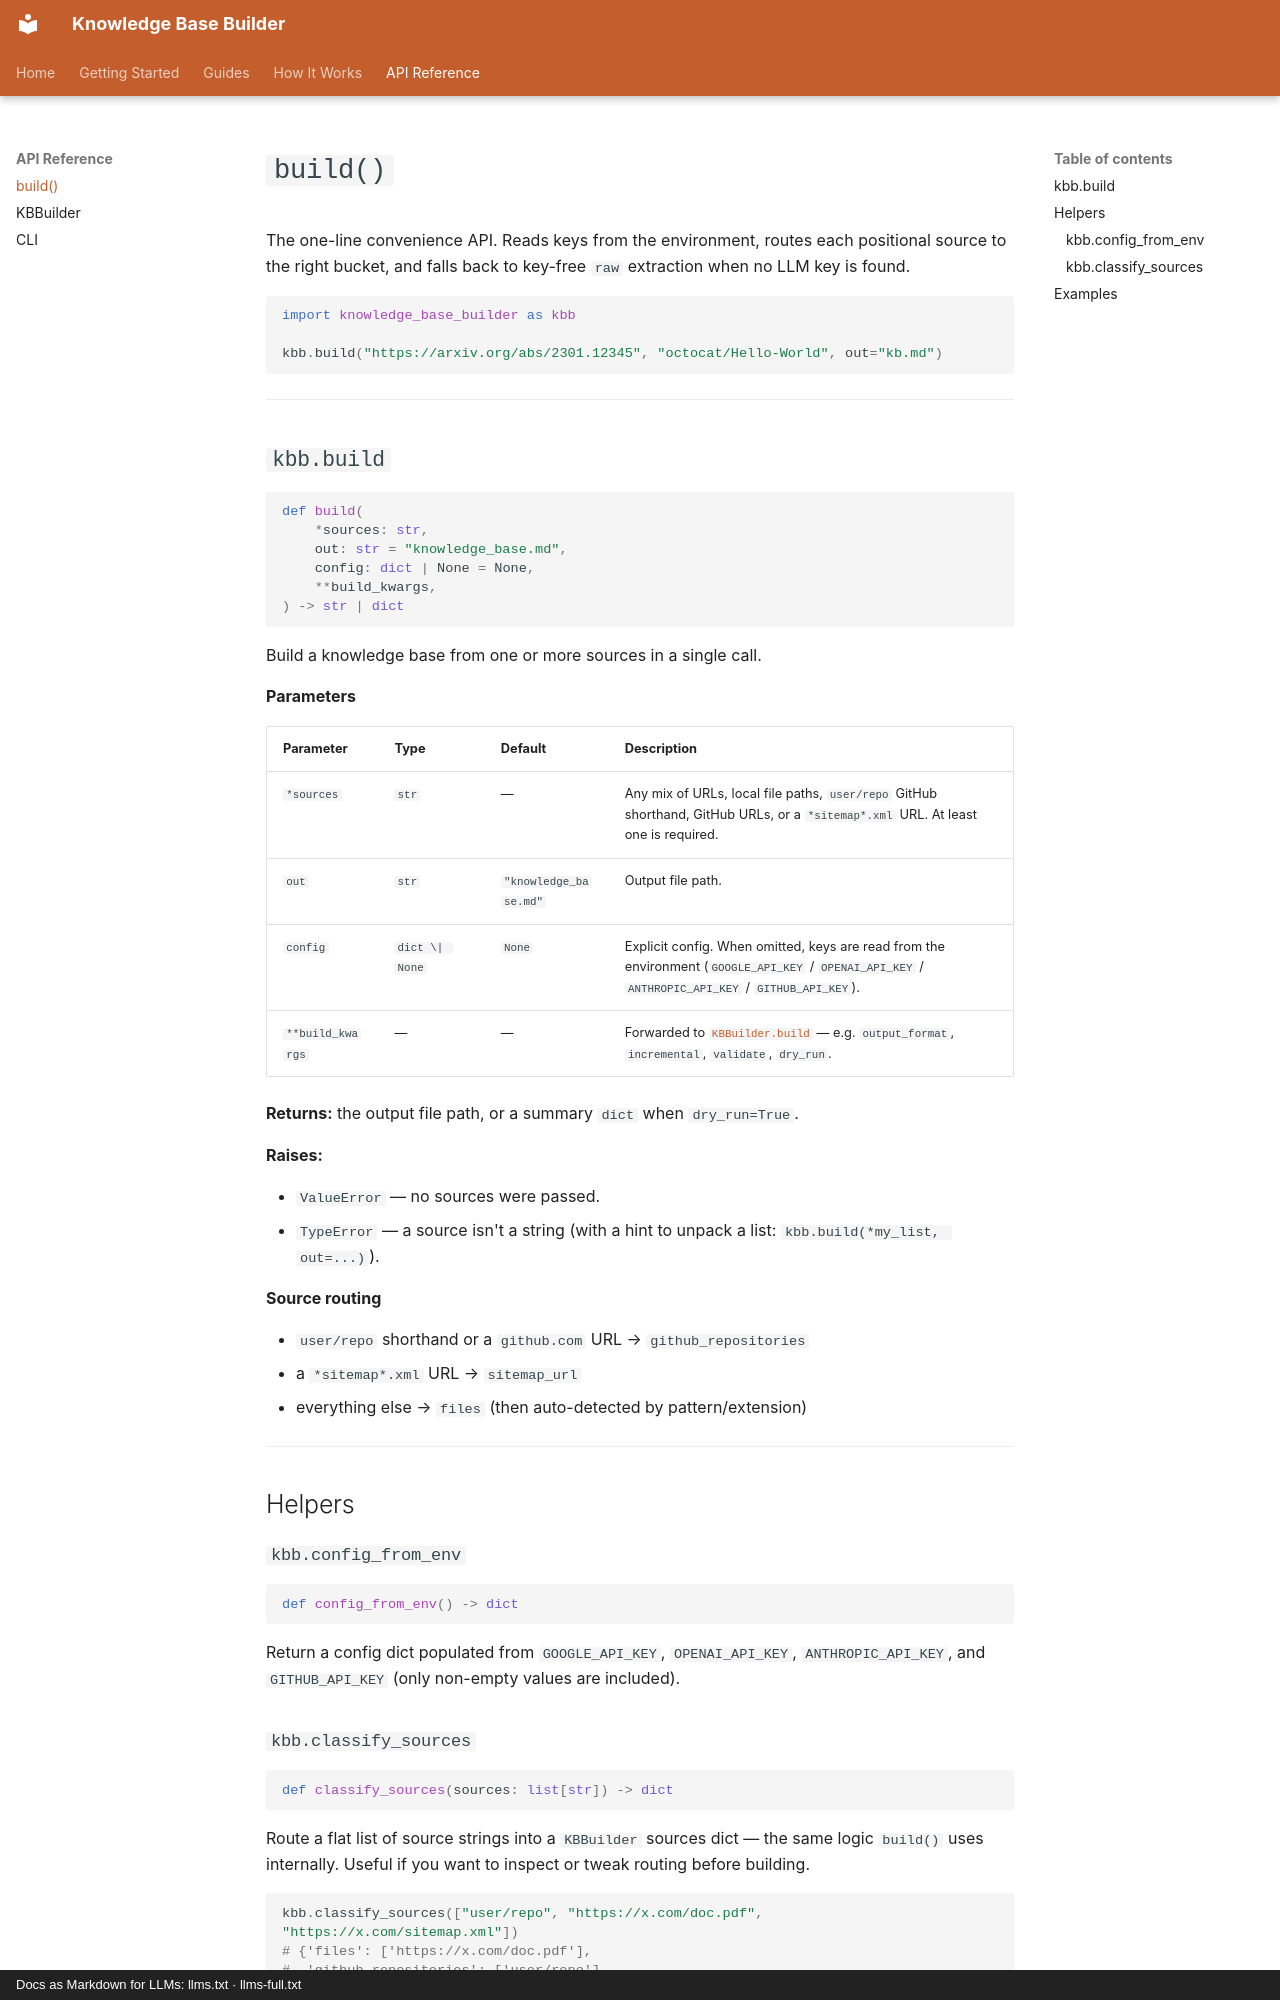

repository: kostadindev/Knowledge-Base-Builder · page: api/build/index.html · generator: mkdocs · copyright: Docs as Markdown for LLMs: llms.txt · llms-full.txt

# `build()`

The one-line convenience API. Reads keys from the environment, routes each positional
source to the right bucket, and falls back to key-free `raw` extraction when no LLM key is
found.

```python
import knowledge_base_builder as kbb

kbb.build("https://arxiv.org/abs/2301.12345", "octocat/Hello-World", out="kb.md")
```

---

## `kbb.build`

```python
def build(
    *sources: str,
    out: str = "knowledge_base.md",
    config: dict | None = None,
    **build_kwargs,
) -> str | dict
```

Build a knowledge base from one or more sources in a single call.

**Parameters**

| Parameter | Type | Default | Description |
|-----------|------|---------|-------------|
| `*sources` | `str` | — | Any mix of URLs, local file paths, `user/repo` GitHub shorthand, GitHub URLs, or a `*sitemap*.xml` URL. At least one is required. |
| `out` | `str` | `"knowledge_base.md"` | Output file path. |
| `config` | `dict \| None` | `None` | Explicit config. When omitted, keys are read from the environment (`GOOGLE_API_KEY` / `OPENAI_API_KEY` / `ANTHROPIC_API_KEY` / `GITHUB_API_KEY`). |
| `**build_kwargs` | — | — | Forwarded to [`KBBuilder.build`](kbbuilder.md#kbbuilderbuild) — e.g. `output_format`, `incremental`, `validate`, `dry_run`. |

**Returns:** the output file path, or a summary `dict` when `dry_run=True`.

**Raises:**

- `ValueError` — no sources were passed.
- `TypeError` — a source isn't a string (with a hint to unpack a list: `kbb.build(*my_list, out=...)`).

**Source routing**

- `user/repo` shorthand or a `github.com` URL → `github_repositories`
- a `*sitemap*.xml` URL → `sitemap_url`
- everything else → `files` (then auto-detected by pattern/extension)

---

## Helpers

### `kbb.config_from_env`

```python
def config_from_env() -> dict
```

Return a config dict populated from `GOOGLE_API_KEY`, `OPENAI_API_KEY`,
`ANTHROPIC_API_KEY`, and `GITHUB_API_KEY` (only non-empty values are included).
